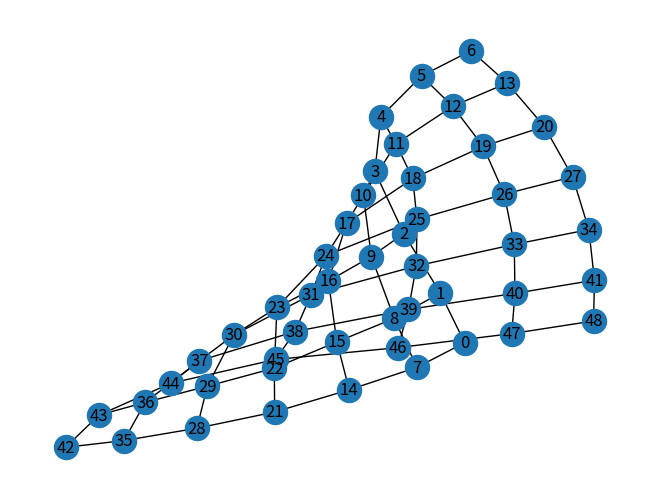

Here is the Python script that generated this plot:
import json
import networkx as nx

# with open('data_and_results/path_evaluation/path.json') as f:
#     path = json.load(f)

# print(path)

width, length = 7, 7

G = nx.grid_2d_graph(width, length)
# Relabel nodes to use integer coordinates
G = nx.convert_node_labels_to_integers(G, first_label=0, ordering="sorted")
# Print the edges to verify the graph
print(list(G.edges))

# visualize the graph
import matplotlib.pyplot as plt
nx.draw(G, with_labels=True)
plt.show()
